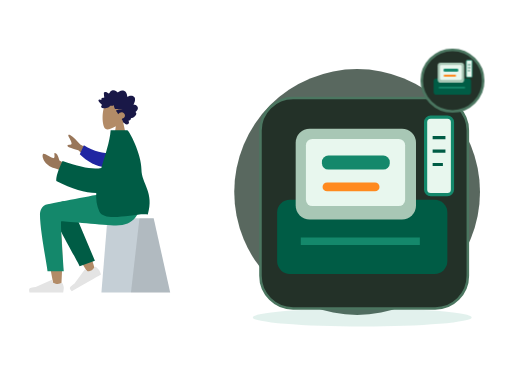
t = 0.00 s
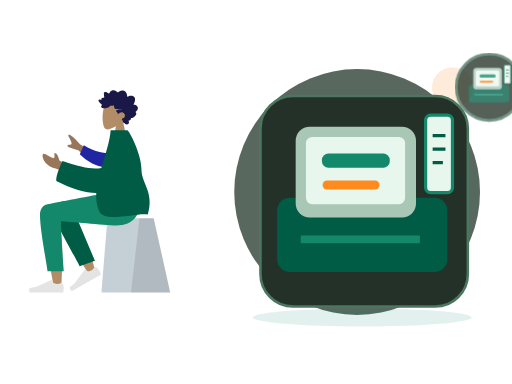
t = 0.70 s
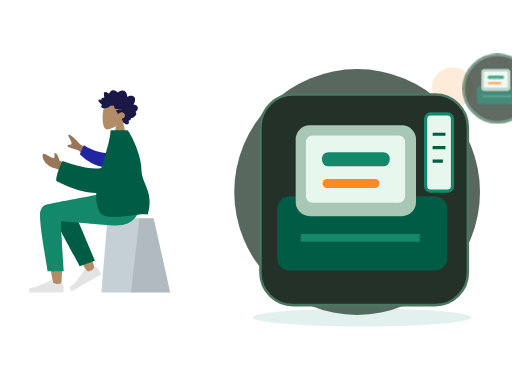
t = 1.05 s
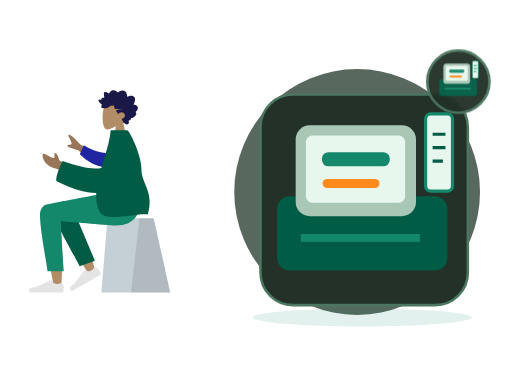
t = 1.75 s
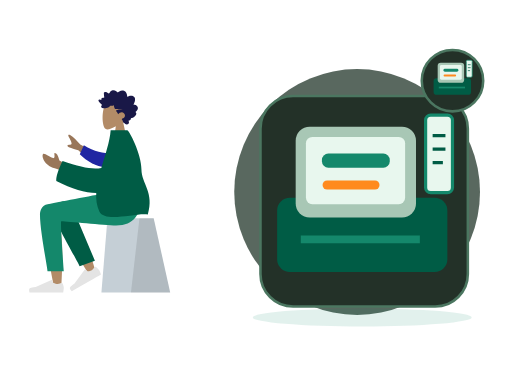
t = 2.10 s
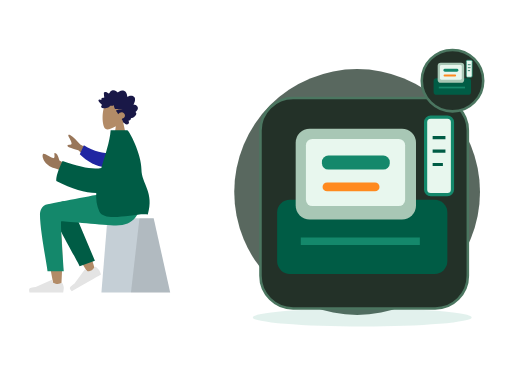
t = 2.80 s

The animated SVG that drew these frames (rendered in a browser with its animation timeline set to each time). Animation: 2 CSS @keyframes rules; one cycle of 2.80 s.

<?xml version="1.0" encoding="UTF-8"?>
<svg xmlns="http://www.w3.org/2000/svg" xmlns:xlink="http://www.w3.org/1999/xlink" width="800" height="600" viewBox="0 0 800 600" role="img" aria-labelledby="zil-118-title zil-118-desc" data-illustration="ZIL-118" data-base="BASE-POS" data-theme="dark" data-motion="on" data-requires-business-state="false" data-status="REVUE_VISUELLE_REQUISE">
<title id="zil-118-title">Session de caisse active</title><desc id="zil-118-desc">Illustration Zamurek. Géométrie vectorielle native. Famille BASE-POS. Sources Humaaans / IRA Design lorsque présentes. Pas de preuve transactionnelle.</desc>
<style><![CDATA[#zil-118-seal{transform-box:fill-box;transform-origin:center;animation:zil-118-hint 2s ease-in-out 1}#zil-118-device{transform-box:fill-box;transform-origin:center;animation:zil-118-float 2.8s ease-in-out 1}@keyframes zil-118-hint{0%,100%{scale:1;opacity:1}50%{scale:1.1;opacity:.72}}@keyframes zil-118-float{0%,100%{translate:0 0}50%{translate:0 -6px}}@media(prefers-reduced-motion:reduce){*{animation:none!important;transition:none!important}}]]></style>
<g id="zil-118-background" data-layer="decor">
<circle cx="558" cy="300" r="192" fill="#33453A" opacity=".81"/>
<ellipse cx="566" cy="496" rx="171" ry="14" fill="#14886B" opacity=".12"/>
<circle cx="707" cy="137" r="32" fill="#FF8A1E" opacity=".17"/>
<path d="M701 218l10 16 16 10-16 10-10 16-10-16-16-10 16-10z" fill="#D21868" opacity=".25"/></g>
<g id="zil-118-person" data-upstream="Humaaans" data-source="sitting-2.svg"><svg x="9" y="89" width="355" height="405" viewBox="0 0 380 400" overflow="visible">
    
    <title>humaaans/sitting-2</title>
    <desc>Created with Sketch.</desc>
    <g id="zil-118-person-node-0" data-part="part" stroke="none" stroke-width="1" fill="none" fill-rule="evenodd">
        <g id="zil-118-person-node-1" data-part="part" transform="translate(190.000000, 200.500000) scale(-1, 1) translate(-190.000000, -200.500000) translate(40.000000, 24.000000)">
            <g id="zil-118-person-node-2" data-part="head" transform="translate(82.000000, 0.000000)">
                <g id="zil-118-person-node-3" data-part="head" stroke-width="1" transform="translate(54.000000, 31.000000)" fill="#B28B67">
                    <path d="M8.26227388,34.4901268 C3.65436435,29.0813759 0.535634794,22.4528771 1.05677633,15.0254539 C2.55833022,-6.37502057 32.3485306,-1.66718886 38.1433414,9.13393292 C43.9381521,19.9350547 43.249578,47.3329958 35.7603014,49.2634576 C32.7735882,50.033323 26.4110012,48.1474609 19.935372,44.244306 L24,73 L0,73 L8.26227388,34.4901268 Z"></path>
                </g>
                <path d="M95.4066181,38.9017011 C96.181796,38.1335173 96.604637,37.0370644 96.970412,35.9959366 C97.3502694,34.9144095 97.7193579,33.8217377 97.9715531,32.6960301 C98.4754831,30.446804 98.4802693,27.8601542 96.8757008,26.1136308 C95.5888613,24.7130885 93.6580039,24.0849092 91.8759783,23.9483875 C90.6887283,23.8573398 89.4693557,24.0236137 88.3312561,24.397755 C87.2020846,24.7689112 86.2287403,25.5086363 85.1340846,25.9677555 C85.0922975,23.5438969 84.6770959,21.0076965 83.4474146,18.9380781 C82.2641224,16.9467707 80.3775371,15.8293221 78.2290003,15.5336907 C76.0237656,15.230298 73.8461434,15.7463343 71.8719342,16.8139306 C71.3776685,17.0813024 70.888005,17.3614108 70.4194191,17.6784359 C70.027044,17.943917 69.6191137,18.2636287 69.1587196,18.3715924 C68.6454933,18.4920937 68.3910891,18.1956663 68.0575289,17.8212265 C67.6664423,17.3822075 67.2258372,16.9955285 66.7595523,16.6527315 C64.6978111,15.1372602 61.9926962,14.5141557 59.6041137,15.4225429 C58.5035673,15.8410637 57.4333948,16.5518327 56.6867499,17.531267 C56.0211941,18.4043297 55.5464414,19.7892496 54.627862,20.3975277 C54.2380641,20.6557449 53.9627664,20.3136445 53.6078524,20.0608006 C53.074745,19.6808879 52.5663049,19.2616705 52.0267546,18.8921065 C51.2688806,18.3728859 50.448326,17.9845153 49.5696008,17.7812252 C48.2832216,17.4836038 46.505522,17.5533573 46.1377221,19.2381872 C45.9996591,19.8710433 46.1055074,20.5478808 46.1501478,21.1855131 C46.2113557,22.0610635 46.2752329,22.9363153 46.3512596,23.8105721 C46.40897,24.4743744 46.4819593,25.1154894 46.6072285,25.767351 C46.674051,26.1148248 46.8831704,26.7626067 46.7341544,27.110578 C46.5479534,27.5455173 45.6885571,27.2982457 45.3214015,27.3133706 C44.5962024,27.3433218 43.8679659,27.47049 43.1974398,27.7803507 C42.6777706,28.0205574 42.1314092,28.3738025 41.9120731,28.9694434 C41.7772315,29.3353257 41.8127597,29.7111587 41.8764528,30.0875886 C41.9528477,30.5393443 41.8654998,30.778954 41.8084337,31.2347894 C40.8344451,30.7551721 37.4592643,29.6895659 37.0345824,31.4350943 C36.8932059,32.0163069 37.2151688,32.6730443 37.460829,33.1632092 C37.8916777,34.0229382 38.4565395,34.8087345 39.0340112,35.5581116 C40.2385651,37.1214452 41.6766296,38.4698465 43.2238559,39.6230176 C41.4110883,40.428914 40.9379003,42.8060049 42.5074008,44.2222691 C43.2003852,44.8475627 44.1321265,44.9867711 45.0062496,44.9467698 C45.3261876,44.9321425 45.7874102,44.8091535 46.0391451,44.8648767 C46.174631,44.8948279 46.3196892,45.0096574 46.5073629,45.0224936 C47.741002,45.1069739 49.1335978,44.8097505 50.3395323,44.5360104 C52.4883453,44.0482337 54.522658,43.0301912 56.1839244,41.4796939 C56.6100789,41.0819697 56.9621396,40.8530072 57.5357455,40.858878 C58.038387,40.8639528 58.5315481,41.0017682 59.0337294,41.0145049 C60.3624479,41.0484363 61.5604668,40.3988633 62.7942901,39.9665112 C62.8698566,41.6333306 63.3445173,43.4691107 64.0263646,44.9686611 C64.5823904,46.1914862 65.7435005,46.3692033 66.8844533,46.4764704 C70.5329989,46.819765 74.1944304,46.4366682 77.8475782,46.441743 C74.3112318,47.241072 70.6569795,47.5705353 67.1520195,48.5111623 C65.5677002,48.9362505 66.7775005,50.0040458 67.4549298,50.7442685 C68.570387,51.9632129 69.3997776,53.4735099 69.9750402,55.0646055 C71.70497,52.8096081 74.7626979,51.3237895 77.4716786,52.016548 C80.464885,52.781846 82.5725552,56.8296371 80.6585414,59.7396803 C79.5473181,61.428988 77.540618,62.0811481 75.8708838,62.8069425 C77.1734624,64.1612146 77.4885222,66.161378 78.2725362,67.846208 C78.6592047,68.6770803 79.2019765,69.6165133 80.0667112,69.9060748 C80.3866493,70.0132424 80.7618126,70.0223969 81.0141918,70.2832012 C81.3268585,70.6060971 81.4013205,70.9671037 81.8005988,71.244625 C83.3938461,72.3523221 85.8825703,72.2669462 87.294771,70.8214274 C88.571854,69.5141219 88.2395823,67.4453991 87.1729994,66.1199836 C88.8708064,65.4122993 91.9639705,64.502121 91.2892105,61.8570614 C94.96813,61.612775 103.90044,55.6462162 98.9627536,51.2862759 C101.672563,49.7547841 104.162115,46.011978 102.421509,42.7126686 C101.081193,40.1720899 97.9640977,39.0364317 95.4066181,38.9017011" id="zil-118-person-node-4" data-part="part" fill="#191847" transform="translate(70.000000, 43.500000) scale(-1, 1) translate(-70.000000, -43.500000) "></path>
            </g>
            <g id="zil-118-person-node-5" data-part="legs" transform="translate(0.000000, 187.000000)">
                <g id="zil-118-person-node-6" data-part="part" transform="translate(10.000000, 42.000000)" stroke-width="1">
                    <g id="zil-118-person-node-7" data-part="part" transform="translate(55.000000, 0.000000)">
                        <polygon id="zil-118-person-node-8" data-part="part" fill="#C5CFD6" points="27.6226415 0 104.877193 0 115 124 0 124"></polygon>
                        <polygon id="zil-118-person-node-9" data-part="part" fill-opacity="0.1" fill="#000000" points="27.6226415 0 51.3828011 0 65.6037736 124 0 124"></polygon>
                    </g>
                </g>
                <path d="M257.953294,20.7561262 C266.190093,15.8101469 280.009488,22.164715 280,29.2384154 C279.971611,50.4029106 260.656682,150.1511 259.648224,156.456711 C258.639766,162.762321 247.83665,164.42787 247.20755,156.477375 C246.206544,143.826795 244.3468,100.033121 246.20755,79.7626522 C246.975628,71.3954284 247.802807,63.4267637 248.617148,56.3175946 C238.481902,74.6206031 222.807229,100.825998 201.593128,134.933778 L190.076573,129.672175 C199.120166,99.8760987 206.535776,78.8408618 212.323403,66.5664641 C222.233227,45.5497154 231.525307,27.551672 235.436043,21.2120072 C241.587634,11.2397104 252.295462,14.7191925 257.953294,20.7561262 Z" id="zil-118-person-node-10" data-part="part" fill="#B28B67"></path>
                <path d="M208.819223,123.340112 L213.936922,21.8299349 C217.625361,4.27739957 248.84365,12.4235349 248.830812,21.8299349 C248.801666,43.1853748 235.973522,116.956762 235.964839,123.319261 L208.819223,123.340112 Z" id="zil-118-person-node-11" data-part="part" fill="#005C45" transform="translate(228.825019, 67.419630) rotate(20.000000) translate(-228.825019, -67.419630) "></path>
                <g id="zil-118-person-node-12" data-part="part" transform="translate(215.500000, 133.000000) rotate(30.000000) translate(-215.500000, -133.000000) translate(185.000000, 113.000000)" fill="#E4E4E4">
                    <path d="M2.67813181,25.4019242 C1.55937727,28.3884109 1,30.6229931 1,32.1056708 C1,33.908957 1.3004142,36.5404001 1.90124261,40 C3.99318117,40 22.7937852,40 58.3030548,40 C59.768738,35.1545073 58.9226607,32.5385816 55.7648228,32.1522232 C52.606985,31.7658647 49.9837155,31.4170139 47.8950143,31.1056708 L21.6799926,19.4188835 C21.1755635,19.1940064 20.584344,19.4206282 20.359467,19.9250573 C20.35562,19.9336867 20.3518954,19.9423702 20.3482945,19.9511052 L18.6632131,24.038695 C15.7398812,25.4026522 13.3643706,26.0846307 11.5366811,26.0846307 C10.0517269,26.0846307 8.00099246,25.4849054 5.38447792,24.2854549 L5.38448339,24.285443 C4.38038273,23.8251478 3.19325534,24.2659892 2.73296014,25.2700899 C2.71312074,25.3133681 2.69483298,25.3573409 2.67813181,25.4019242 Z" id="zil-118-person-node-13" data-part="part"></path>
                </g>
                <g id="zil-118-person-node-14" data-part="part" transform="translate(242.000000, 126.000000)" fill="#E4E4E4">
                    <path d="M2.67813181,25.4019242 C1.55937727,28.3884109 1,30.6229931 1,32.1056708 C1,33.908957 1.3004142,36.5404001 1.90124261,40 C3.99318117,40 22.7937852,40 58.3030548,40 C59.768738,35.1545073 58.9226607,32.5385816 55.7648228,32.1522232 C52.606985,31.7658647 49.9837155,31.4170139 47.8950143,31.1056708 L21.6799926,19.4188835 C21.1755635,19.1940064 20.584344,19.4206282 20.359467,19.9250573 C20.35562,19.9336867 20.3518954,19.9423702 20.3482945,19.9511052 L18.6632131,24.038695 C15.7398812,25.4026522 13.3643706,26.0846307 11.5366811,26.0846307 C10.0517269,26.0846307 8.00099246,25.4849054 5.38447792,24.2854549 L5.38448339,24.285443 C4.38038273,23.8251478 3.19325534,24.2659892 2.73296014,25.2700899 C2.71312074,25.3133681 2.69483298,25.3573409 2.67813181,25.4019242 Z" id="zil-118-person-node-15" data-part="part"></path>
                </g>
                <path d="M282.770373,36.4330278 C282.770373,63 270.1536,124.970293 270.145616,130.820112 L243,130.840963 C246.973277,75.5454811 248.382172,47.5998928 247.226683,47.0041979 C245.49345,46.1106556 176.175838,53.9250306 155.386358,53.9250306 C125.407825,53.9250306 113.006307,35.0203971 112,-4.40536496e-13 L171.386358,-4.40536496e-13 C183.477954,1.29386693 246.548825,14.0152568 269.972097,18.3884129 C280,20.2606358 282.770373,29.1145109 282.770373,36.4330278 Z" id="zil-118-person-node-16" data-part="part" fill="#14886B"></path>
            </g>
            <g id="zil-118-person-node-17" data-part="body" transform="translate(22.000000, 82.000000)">
                <path d="M158.638039,42.7002327 L193.347821,23.6898218 C199.119845,16.8355222 204.806897,11.5121983 210.408976,7.71984988 C212.120791,7.00519513 215.114322,6.57263502 212.314801,11.541507 C209.515281,16.510379 206.794075,21.8627914 208.22032,23.3935933 C209.646565,24.9243953 213.203036,22.7859324 214.904525,25.3293729 C216.038851,27.0249998 209.962902,29.703613 196.676679,33.3652124 L171.455792,56.4576422 L158.638039,42.7002327 Z M213,58.7398397 L228.246523,50.3642065 C230.385826,42.2239107 232.943102,38.1282526 235.918351,38.0772323 C238.203961,37.0137608 234.223587,47.2997848 238.556381,46.4077826 C242.889175,45.5157805 253.464286,37.6506887 255.286431,39.2475996 C257.982176,41.6101262 255.578484,48.864452 252.746364,52.4730906 C247.453134,59.2176317 243.070569,61.5240612 232.238377,64.5443446 C226.574749,66.1235046 220.451364,69.288795 213.868224,74.0402157 L213,58.7398397 Z" id="zil-118-person-node-18" data-part="part" fill="#997659"></path>
                <path d="M142.857986,34.7503025 C154.885997,36.5253162 171.300289,36.5253162 190.103565,28.3861499 L194.443447,44.4123074 C180.805809,54.2415559 162.712714,61.226516 148.287694,58.5246963 C136.919984,56.3955135 133.271725,41.6595451 142.857986,34.7503025 Z" id="zil-118-person-node-19" data-part="part" fill="#2026A2" transform="translate(165.898282, 43.748060) rotate(-9.000000) translate(-165.898282, -43.748060) "></path>
                <path d="M158.104267,62.7612342 C171.011057,65.9801048 192.654946,62.184167 223.035933,51.3734208 C230.571674,66.9635189 234.055257,78.0780631 233.486685,84.7170535 C207.424274,98.3310492 185.086537,104.400834 166.683227,104.801533 C167.268059,115.72137 165.938918,126.111847 161.473933,135.605966 C152.29468,155.124265 98.5450578,137.048144 80.4727876,140.605966 C69.1554006,103.85132 91.0379108,88.9143806 91.0555178,65.3966157 C91.0747993,39.6421572 111.75441,-1.42108547e-13 114.797001,-1.42108547e-13 L142.54375,1.15166749e-13 C144.0747,19.6690193 151.7804,41.3459827 158.104267,62.7612342 Z" id="zil-118-person-node-20" data-part="part" fill="#005C45"></path>
            </g>
        </g>
    </g>
</svg></g>
<g id="zil-118-device" data-layer="object" transform="translate(407 153)">
<rect x="0" y="0" width="324" height="329" rx="51" fill="#233128" stroke="#4B7660" stroke-width="4"/>
<g id="zil-118-object-geometry" transform="translate(1 16)"><rect x="25" y="143" width="266" height="116" rx="20" fill="#005C45"/><rect x="54" y="32" width="188" height="142" rx="22" fill="#A8C7B5"/><rect x="70" y="48" width="155" height="105" rx="10" fill="#E8F7EE"/><rect x="95" y="74" width="106" height="22" rx="10" fill="#14886B"/><rect x="96" y="116" width="89" height="14" rx="7" fill="#FF8A1E"/><path d="M62 208h186" stroke="#14886B" stroke-width="12"/><rect x="257" y="14" width="42" height="121" rx="8" fill="#E8F7EE" stroke="#14886B" stroke-width="5"/><path d="M268 46h20m-20 21h20m-20 21h16" stroke="#005C45" stroke-width="5"/></g>
</g>

<g id="zil-118-seal" data-layer="contextual-accessory" transform="translate(707 126)">
<circle r="48" fill="#233128" stroke="#4B7660" stroke-width="4"/>
<g id="zil-118-context-symbol"><g transform="translate(-35 -35) scale(.22)"><rect x="25" y="143" width="266" height="116" rx="20" fill="#005C45"/><rect x="54" y="32" width="188" height="142" rx="22" fill="#A8C7B5"/><rect x="70" y="48" width="155" height="105" rx="10" fill="#E8F7EE"/><rect x="95" y="74" width="106" height="22" rx="10" fill="#14886B"/><rect x="96" y="116" width="89" height="14" rx="7" fill="#FF8A1E"/><path d="M62 208h186" stroke="#14886B" stroke-width="12"/><rect x="257" y="14" width="42" height="121" rx="8" fill="#E8F7EE" stroke="#14886B" stroke-width="5"/><path d="M268 46h20m-20 21h20m-20 21h16" stroke="#005C45" stroke-width="5"/></g></g></g>
</svg>
